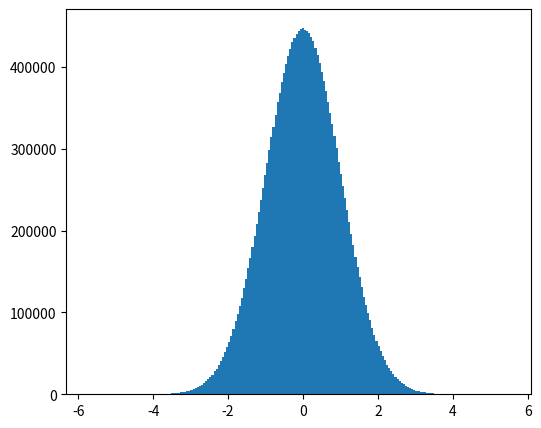

This chart was generated by the following Python code: (Note: this script raises an exception after producing the figure.)
#!/usr/bin/env python3
# -*- coding: utf-8 -*-
"""
%**************************************************************************
%*     Example 16.3                                                       *
%*     filename: ch16pr03.m                                               *
%*     program listing number: 16.3                                       *
%*                                                                        *
%*     This program generates Gaussian distributed random numbers         *
%*     using the Box-Muller method.                                       *
%*                                                                        *
%*     Programed by Ryoichi Kawai for Computational Physics Course.       *
%*     Last modification:  02/15/2015.                                    *
%**************************************************************************
"""
import numpy as np
import matplotlib.pyplot as plt

N=10000000
x=np.random.rand(N,2)
y=np.zeros((N,2))
y[:,0] = np.sqrt(-2.0*np.log(x[:,0]))*np.cos(2.0*np.pi*x[:,1])
y[:,1] = np.sqrt(-2.0*np.log(x[:,0]))*np.sin(2.0*np.pi*x[:,1])
y=y.reshape(2*N)
ymin=min(y)
ymax=max(y)
print('the largest deviation={0:f}, {1:f}\n'.format(ymin,ymax))

K=201
plt.figure(figsize=(6,5))
plt.hist(y,K,normed=1,label='Box-Muller')
xmin=np.floor(ymin)
xmax=np.ceil(ymax)
X=np.linspace(xmin,xmax,K)
F=np.exp(-X**2/2.)/np.sqrt(2.*np.pi)
plt.plot(X,F,'-r',label='Exact')
plt.xlabel('x',fontsize=14)
plt.ylabel('p(x)',fontsize=14)
plt.legend(loc=1)
plt.show()
